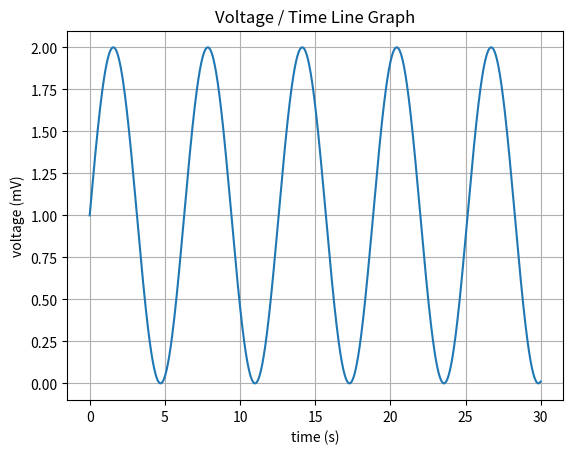

Generate this figure with matplotlib:
import matplotlib.pyplot as plt
import numpy as np
import math

t = np.arange(0, 30.0, 0.01)
s = 1 + np.sin(t)
plt.plot(t, s)

plt.xlabel('time (s)')
plt.ylabel('voltage (mV)')
plt.title("Voltage / Time Line Graph")
plt.grid(True)
plt.savefig("test.png")
plt.show()